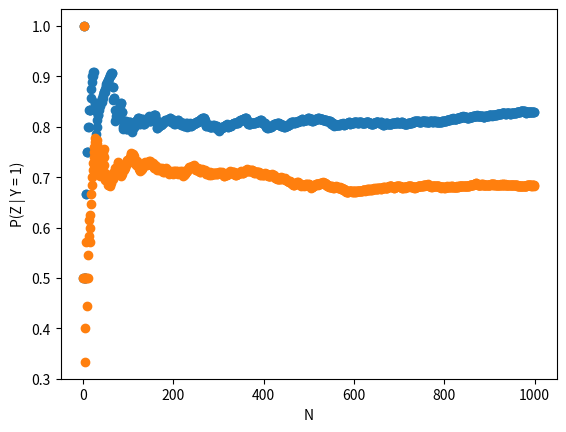

Recreate this plot in Python.
import numpy as np
import matplotlib.pyplot as plt 

'''
Script pertaining to Problem 3, parts (b) and (d)
'''

def calc_z(Z, X, Y):
    if np.sum((X[:, 1] == Y)) == 0:
        return 0.5
    return np.sum((X[:, 1] == Y) & (X[:, 2] == Z)) / np.sum((X[:, 1] == Y))

'''
PART (B) 
'''

# generate uniform seed 
unif = np.random.uniform(low = 0, high = 1, size=(1000,3))

# now generate a bunch of random samples
x = np.where(unif[:, 0] < 1/2, 1, 0)
y = np.where(unif[:, 1] < np.exp(4*x - 2) / (1 + np.exp(4*x - 2)), 1, 0)
z = np.where(unif[:, 2] < np.exp(2*(x + y) - 2) / (1 + np.exp(2*(x + y) - 2)), 1, 0)

X = np.zeros((1000, 3), dtype=int)
X[:, 0] = x
X[:, 1] = y
X[:, 2] = z

estimates = []

# estimate P(Z | Y = 1) 
for i in range(0,1000):
    z_est = calc_z(1,X[:i], 1)
    estimates.append(z_est)


plt.scatter(np.arange(0,1000, 1, dtype=int), estimates)
plt.ylabel('P(Z | Y = 1)')
plt.xlabel('N')
plt.show()


'''
PART (D) 
'''

# generate uniform seed 
unif2 = np.random.uniform(low = 0, high = 1, size=(1000,3))
y_intervention = 1

# now generate a bunch of random samples
x = np.where(unif2[:, 0] < 1/2, 1, 0)
y = y_intervention * np.ones(1000,dtype=int)
z = np.where(unif2[:, 2] < np.exp(2*(x + y) - 2) / (1 + np.exp(2*(x + y) - 2)), 1, 0)

X_prime = np.zeros((1000, 3), dtype=int)
X_prime[:, 0] = x
X_prime[:, 1] = y
X_prime[:, 2] = z

estimates2 = []

# estimate P(Z | Y = 1) 
for i in range(0,1000):
    z_est = calc_z(1,X_prime[:i], 1)
    estimates2.append(z_est)


plt.scatter(np.arange(0,1000, 1, dtype=int), estimates2)
plt.ylabel('P(Z | Y = 1)')
plt.xlabel('N')
plt.show()
